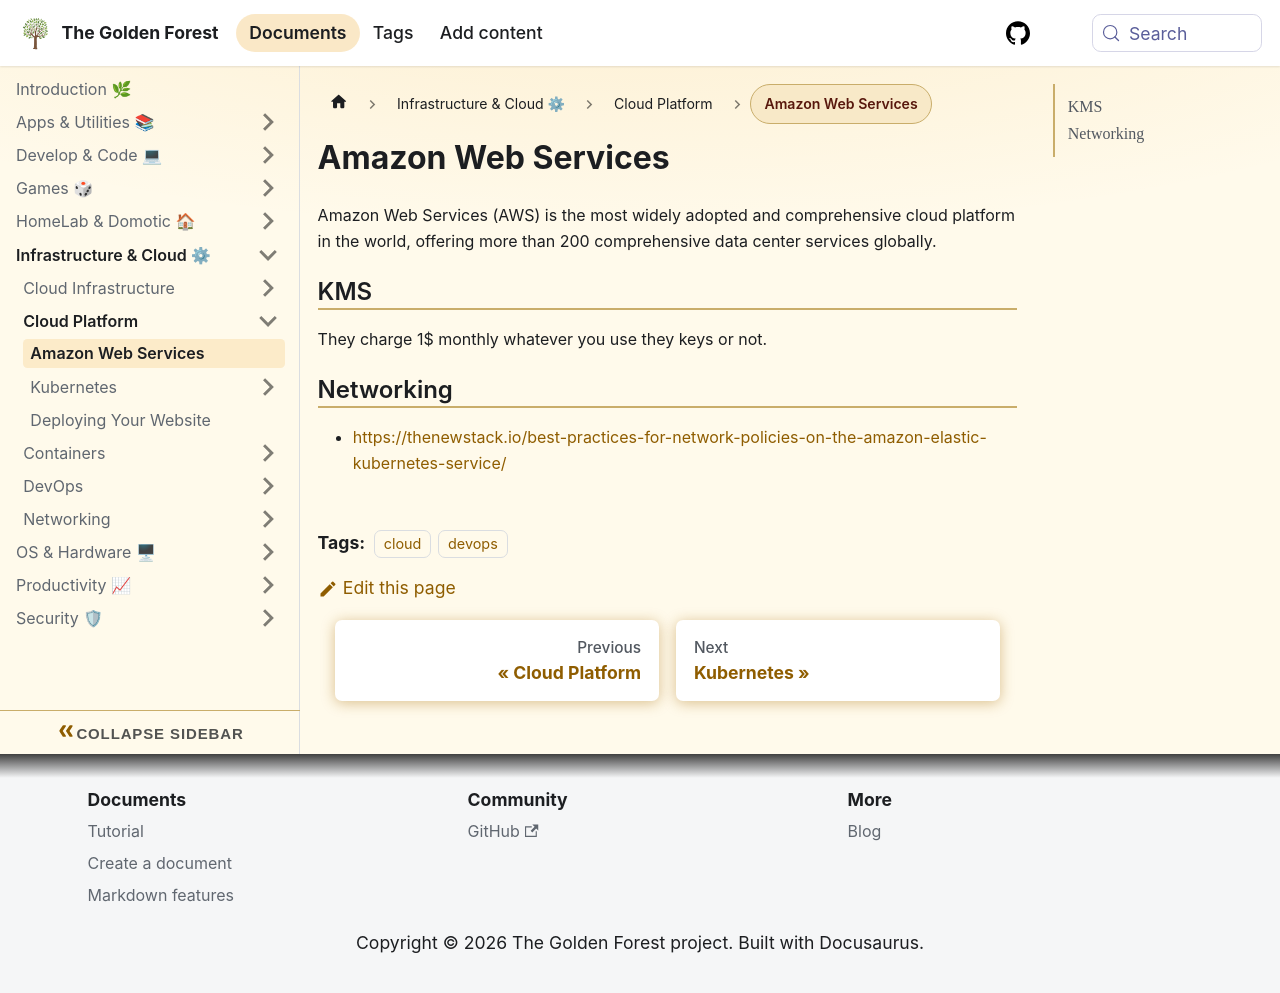

repository: sdelrio/golden-forest · page: docs/Infrastructure-and-Cloud/Cloud-Platform/AWS/index.html · generator: docusaurus

# Amazon Web Services

Amazon Web Services (AWS) is the most widely adopted and comprehensive cloud platform in the world, offering more than 200 comprehensive data center services globally.

## KMS

They charge 1$ monthly whatever you use they keys or not.

## Networking

* [https://thenewstack.io/best-practices-for-network-policies-on-the-amazon-elastic-kubernetes-service/](https://thenewstack.io/best-practices-for-network-policies-on-the-amazon-elastic-kubernetes-service/)
